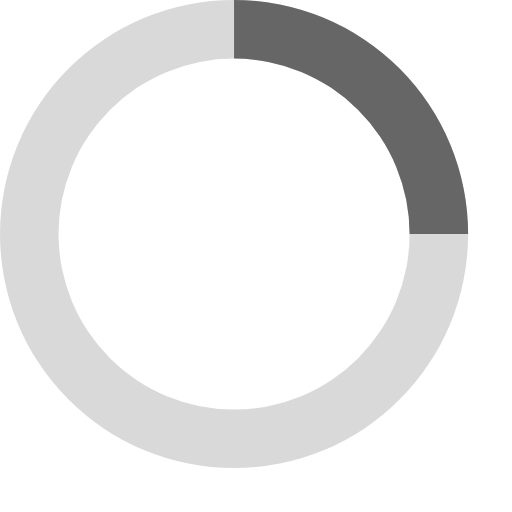
t = 0.00 s
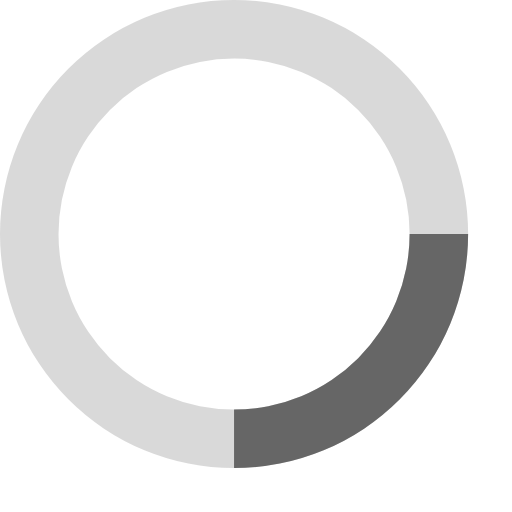
t = 0.20 s
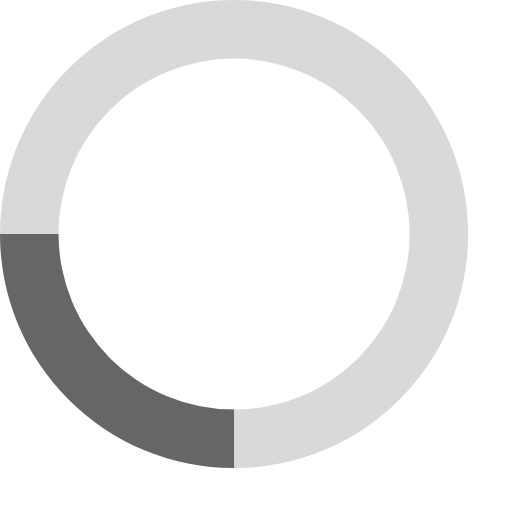
t = 0.40 s
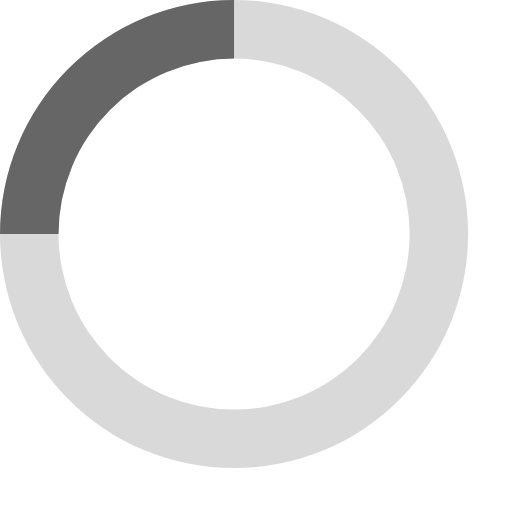
t = 0.60 s

The animated SVG that drew these frames (rendered in a browser with its animation timeline set to each time). Animation: 1 SMIL element (animateTransform=1); one cycle of 0.80 s, repeats indefinitely.

<svg xmlns="http://www.w3.org/2000/svg" viewBox="0 0 35 35" width="30" height="30" fill="#666">
  <path opacity=".25" d="M16 0 A16 16 0 0 0 16 32 A16 16 0 0 0 16 0 M16 4 A12 12 0 0 1 16 28 A12 12 0 0 1 16 4"/>
  <path d="M16 0 A16 16 0 0 1 32 16 L28 16 A12 12 0 0 0 16 4z">
    <animateTransform attributeName="transform" type="rotate" from="0 16 16" to="360 16 16" dur="0.8s" repeatCount="indefinite" />
  </path>
</svg>
